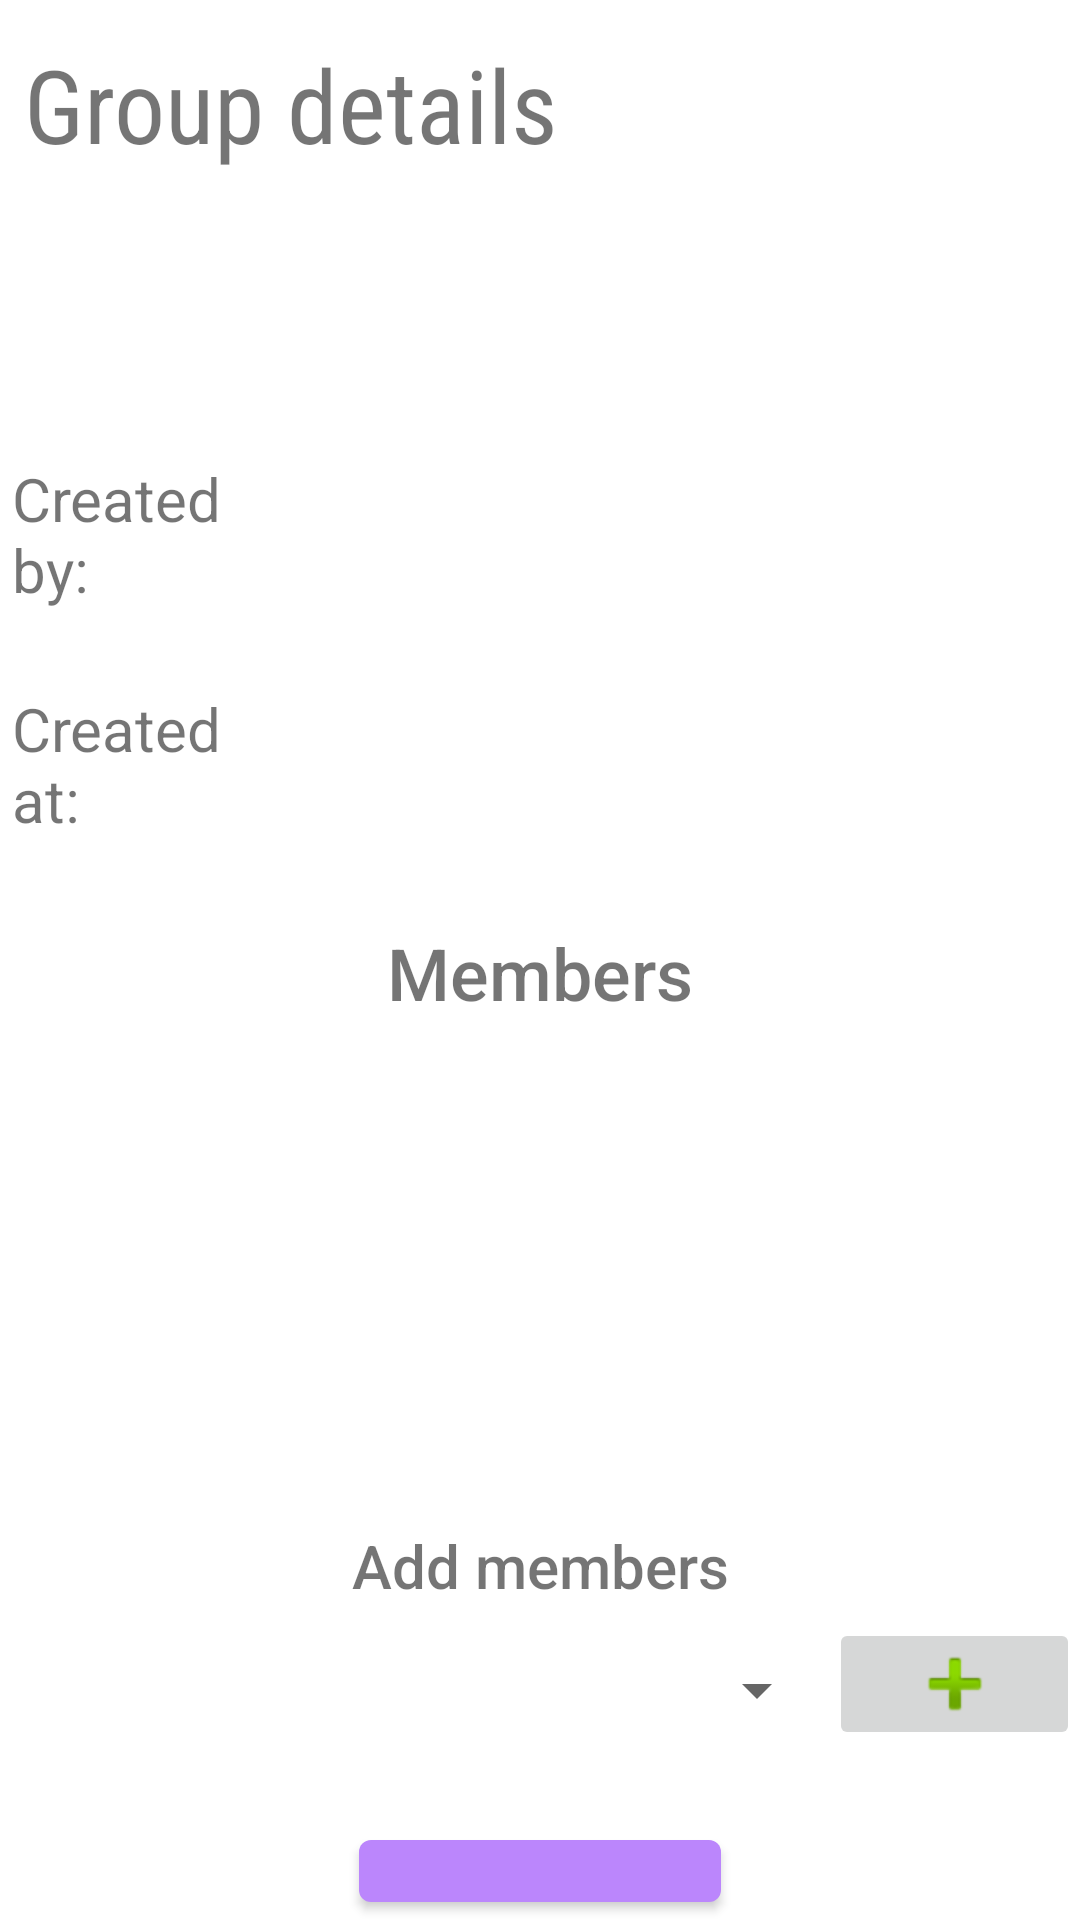

Android layout source for this screen:
<!-- AndroidManifest.xml: application theme Theme.SplitterMobile -->
<!-- res/layout/fragment_group_details.xml -->
<?xml version="1.0" encoding="utf-8"?>
<LinearLayout xmlns:android="http://schemas.android.com/apk/res/android"
    xmlns:app="http://schemas.android.com/apk/res-auto"
    xmlns:tools="http://schemas.android.com/tools"
    android:layout_width="match_parent"
    android:layout_height="match_parent"
    android:orientation="vertical"
    tools:context=".GroupDetailsFragment">

    <TextView
        android:id="@+id/group_details_title_tv"
        android:layout_width="match_parent"
        android:layout_height="wrap_content"
        android:layout_marginStart="8dp"
        android:layout_marginTop="12dp"
        android:fontFamily="sans-serif-condensed"
        android:text="@string/group_details"
        android:textSize="34sp" />

    <TextView
        android:id="@+id/group_details_name_tv"
        android:layout_width="match_parent"
        android:layout_height="wrap_content"
        android:layout_marginTop="20dp"
        android:fontFamily="sans-serif-medium"
        android:padding="4dp"
        android:textAlignment="center"
        android:textSize="34sp" />

    <LinearLayout
        android:layout_width="match_parent"
        android:layout_height="wrap_content"
        android:layout_marginTop="18dp"
        android:orientation="horizontal">

        <TextView
            android:id="@+id/group_details_created_by_title_tv"
            android:layout_width="0dp"
            android:layout_height="wrap_content"
            android:layout_weight="1.2"
            android:padding="4dp"
            android:text="@string/created_by"
            android:textSize="20sp" />

        <TextView
            android:id="@+id/group_details_created_by_tv"
            android:layout_width="0dp"
            android:layout_height="wrap_content"
            android:layout_weight="3"
            android:padding="4dp"
            android:textSize="20sp" />
    </LinearLayout>

    <LinearLayout
        android:layout_width="match_parent"
        android:layout_height="wrap_content"
        android:layout_marginTop="18dp"
        android:orientation="horizontal" >

        <TextView
            android:id="@+id/group_details_created_at_title_tv"
            android:layout_width="0dp"
            android:layout_height="wrap_content"
            android:layout_weight="1.2"
            android:padding="4dp"
            android:text="@string/created_at"
            android:textSize="20sp" />

        <TextView
            android:id="@+id/group_details_created_at_tv"
            android:layout_width="0dp"
            android:layout_height="wrap_content"
            android:layout_weight="3"
            android:padding="4dp"
            android:textSize="20sp" />
    </LinearLayout>

    <TextView
        android:id="@+id/group_details_members_title_tv"
        android:layout_width="wrap_content"
        android:layout_height="wrap_content"
        android:layout_gravity="center_horizontal"
        android:layout_marginTop="20dp"
        android:fontFamily="sans-serif-medium"
        android:padding="4dp"
        android:text="@string/members"
        android:textSize="24sp" />

    <androidx.recyclerview.widget.RecyclerView
        android:id="@+id/group_members_rv"
        android:layout_width="match_parent"
        android:layout_height="140dp"
        android:layout_marginStart="30dp"
        android:layout_marginEnd="30dp"
        android:padding="6dp" />

    <TextView
        android:id="@+id/add_members_title_tv"
        android:layout_width="match_parent"
        android:layout_height="wrap_content"
        android:layout_marginTop="20dp"
        android:fontFamily="sans-serif-medium"
        android:gravity="center_horizontal"
        android:padding="4dp"
        android:text="@string/add_members"
        android:textSize="20sp" />

    <LinearLayout
        android:layout_width="match_parent"
        android:layout_height="wrap_content"
        android:orientation="horizontal">

        <Spinner
            android:id="@+id/potential_members_spinner"
            android:layout_width="0dp"
            android:layout_height="48dp"
            android:layout_weight="7"
            android:padding="6dp" />

        <ImageButton
            android:id="@+id/add_member_ib"
            android:layout_width="wrap_content"
            android:layout_height="wrap_content"
            android:layout_weight="1"
            android:padding="6dp"
            android:src="@android:drawable/ic_input_add" />
    </LinearLayout>

    <com.google.android.material.button.MaterialButton
        android:id="@+id/leave_group_bttn"
        android:layout_width="wrap_content"
        android:layout_height="wrap_content"
        android:layout_gravity="center_horizontal"
        android:layout_marginTop="20dp"
        android:padding="8dp"
        android:text="leave group" />

</LinearLayout>
<!-- resources referenced by this layout -->
<resources>
  <string name="add_members">Add members</string>
  <string name="created_at">Created at:</string>
  <string name="created_by">Created by:</string>
  <string name="group_details">Group details</string>
  <string name="members">Members</string>
  <style name="Theme.SplitterMobile" parent="Theme.MaterialComponents.DayNight.NoActionBar">
          
          <item name="colorPrimary">@color/purple_200</item>
          <item name="colorPrimaryVariant">@color/purple_700</item>
          <item name="colorOnPrimary">@color/black</item>
          
          <item name="colorSecondary">@color/teal_200</item>
          <item name="colorSecondaryVariant">@color/teal_200</item>
          <item name="colorOnSecondary">@color/black</item>
          
          <item name="android:statusBarColor" tools:targetApi="l">?attr/colorPrimaryVariant</item>
          
      </style>
  <!-- not gathered from this repository: default colours our renderer supplied (Android Studio template values) -->
  <color name="purple_200">#FFBB86FC</color>
  <color name="purple_700">#FF3700B3</color>
  <color name="teal_200">#FF03DAC5</color>
  <color name="black">#FF000000</color>
</resources>
